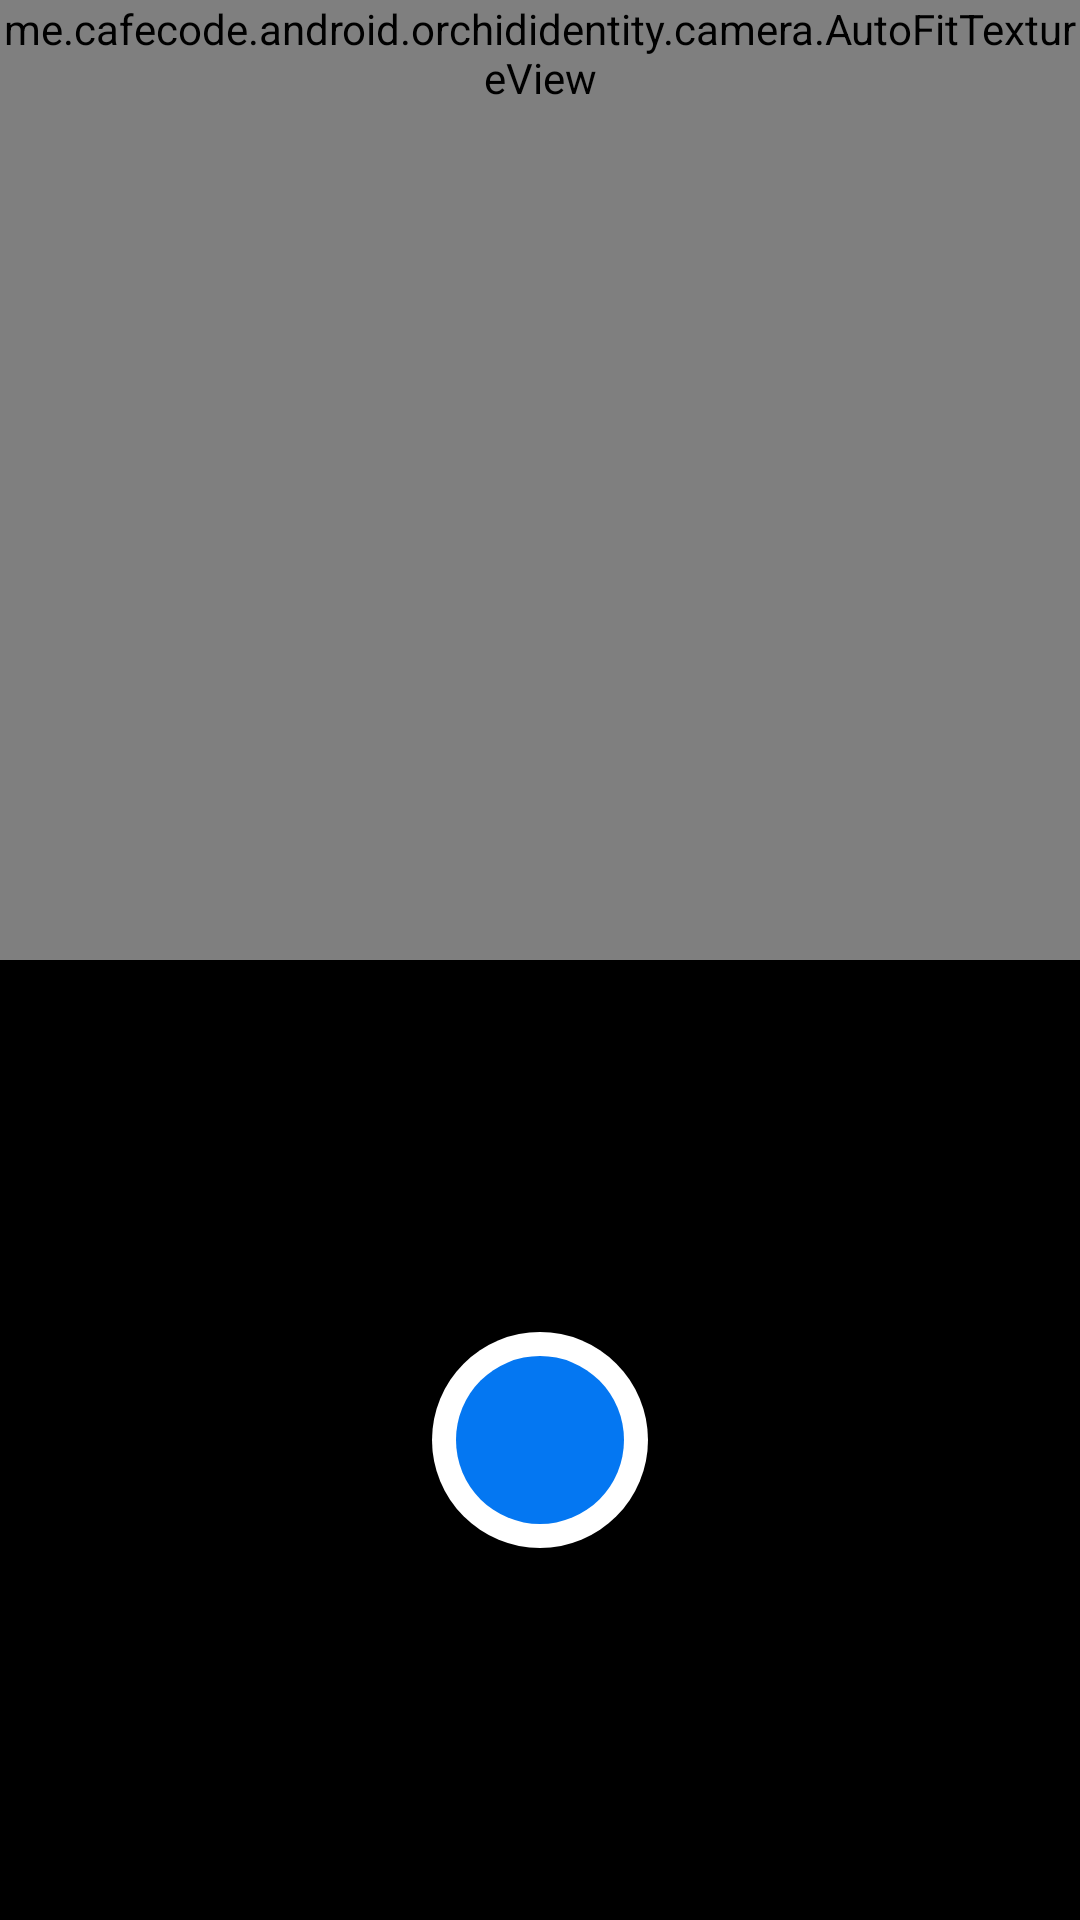

Produce the Android XML layout that renders to this screen, including the resource entries it uses.
<!-- AndroidManifest.xml: application theme AppTheme.NoActionBar -->
<!-- res/layout/fragment_camera2.xml -->
<?xml version="1.0" encoding="utf-8"?>
<RelativeLayout xmlns:android="http://schemas.android.com/apk/res/android"
                android:layout_width="match_parent"
                android:layout_height="match_parent">

    <me.cafecode.android.orchididentity.camera.AutoFitTextureView
        android:id="@+id/texture"
        android:layout_width="wrap_content"
        android:layout_height="wrap_content"
        android:minHeight="320dp"
        android:layout_alignParentLeft="true"
        android:layout_alignParentTop="true"/>

    <FrameLayout
        android:id="@+id/control"
        android:layout_width="match_parent"
        android:layout_height="wrap_content"
        android:layout_alignParentBottom="true"
        android:layout_alignParentLeft="true"
        android:layout_below="@id/texture"
        android:background="@color/camera_control_background"
        android:minHeight="112dp">

        <ImageButton
            android:id="@+id/capture_button"
            android:layout_width="@dimen/capture_button_size"
            android:layout_height="@dimen/capture_button_size"
            android:layout_gravity="center"
            android:background="@drawable/capture_button"/>

        <ImageButton
            android:id="@+id/gallery_button"
            style="@android:style/Widget.Material.Light.Button.Borderless"
            android:layout_width="wrap_content"
            android:layout_height="wrap_content"
            android:layout_gravity="center_vertical|right"
            android:contentDescription="@string/description_info"
            android:padding="20dp"
            android:src="@drawable/ic_insert_photo_white_48dp"/>

    </FrameLayout>

</RelativeLayout>
<!-- resources referenced by this layout -->
<resources>
  <color name="camera_control_background">#000</color>
  <dimen name="capture_button_size">72dp</dimen>
  <!-- drawable capture_button (drawable) -->
  <?xml version="1.0" encoding="utf-8"?>
  <selector xmlns:android="http://schemas.android.com/apk/res/android">
  
      <item android:state_pressed="true" android:drawable="@drawable/capture_button_pressed"/>
      <item android:drawable="@drawable/capture_button_normal"/>
  
  </selector>
  <string name="description_info">Info</string>
  <style name="AppTheme.NoActionBar" parent="Theme.AppCompat.Light.NoActionBar">
          
          <item name="colorPrimary">@color/colorPrimary</item>
          <item name="colorPrimaryDark">@color/colorPrimaryDark</item>
          <item name="colorAccent">@color/colorAccent</item>
      </style>
  <!-- drawable capture_button_pressed (drawable) -->
  <?xml version="1.0" encoding="utf-8"?>
  <layer-list xmlns:android="http://schemas.android.com/apk/res/android">
      <item>
          <shape android:shape="oval">
              <solid android:color="@color/capture_button_base"/>
              <size android:width="@dimen/capture_button_size"
                    android:height="@dimen/capture_button_size"/>
          </shape>
      </item>
      <item android:top="@dimen/margin_small" android:left="@dimen/margin_small" android:bottom="@dimen/margin_small" android:right="@dimen/margin_small">
          <shape android:shape="oval">
              <solid android:color="@color/capture_button_center_pressed"/>
              <size android:width="@dimen/capture_button_center_size" android:height="@dimen/capture_button_center_size"/>
          </shape>
      </item>
  </layer-list>
  <!-- drawable capture_button_normal (drawable) -->
  <?xml version="1.0" encoding="utf-8"?>
  <layer-list xmlns:android="http://schemas.android.com/apk/res/android">
      <item>
          <shape android:shape="oval">
              <solid android:color="@color/capture_button_base"/>
              <size android:width="@dimen/capture_button_size"
                    android:height="@dimen/capture_button_size"/>
          </shape>
      </item>
      <item android:top="@dimen/margin_small" android:left="@dimen/margin_small" android:bottom="@dimen/margin_small" android:right="@dimen/margin_small">
          <shape android:shape="oval">
              <solid android:color="@color/capture_button_center"/>
              <size android:width="@dimen/capture_button_center_size" android:height="@dimen/capture_button_center_size"/>
          </shape>
      </item>
  </layer-list>
  <color name="colorPrimary">#bdbdbd</color>
  <color name="colorPrimaryDark">#bdbdbd</color>
  <color name="colorAccent">#FF4081</color>
  <color name="capture_button_base">#ffffff</color>
  <dimen name="margin_small">8dp</dimen>
  <color name="capture_button_center_pressed">#0158b4</color>
  <dimen name="capture_button_center_size">64dp</dimen>
  <color name="capture_button_center">#0477f2</color>
</resources>
